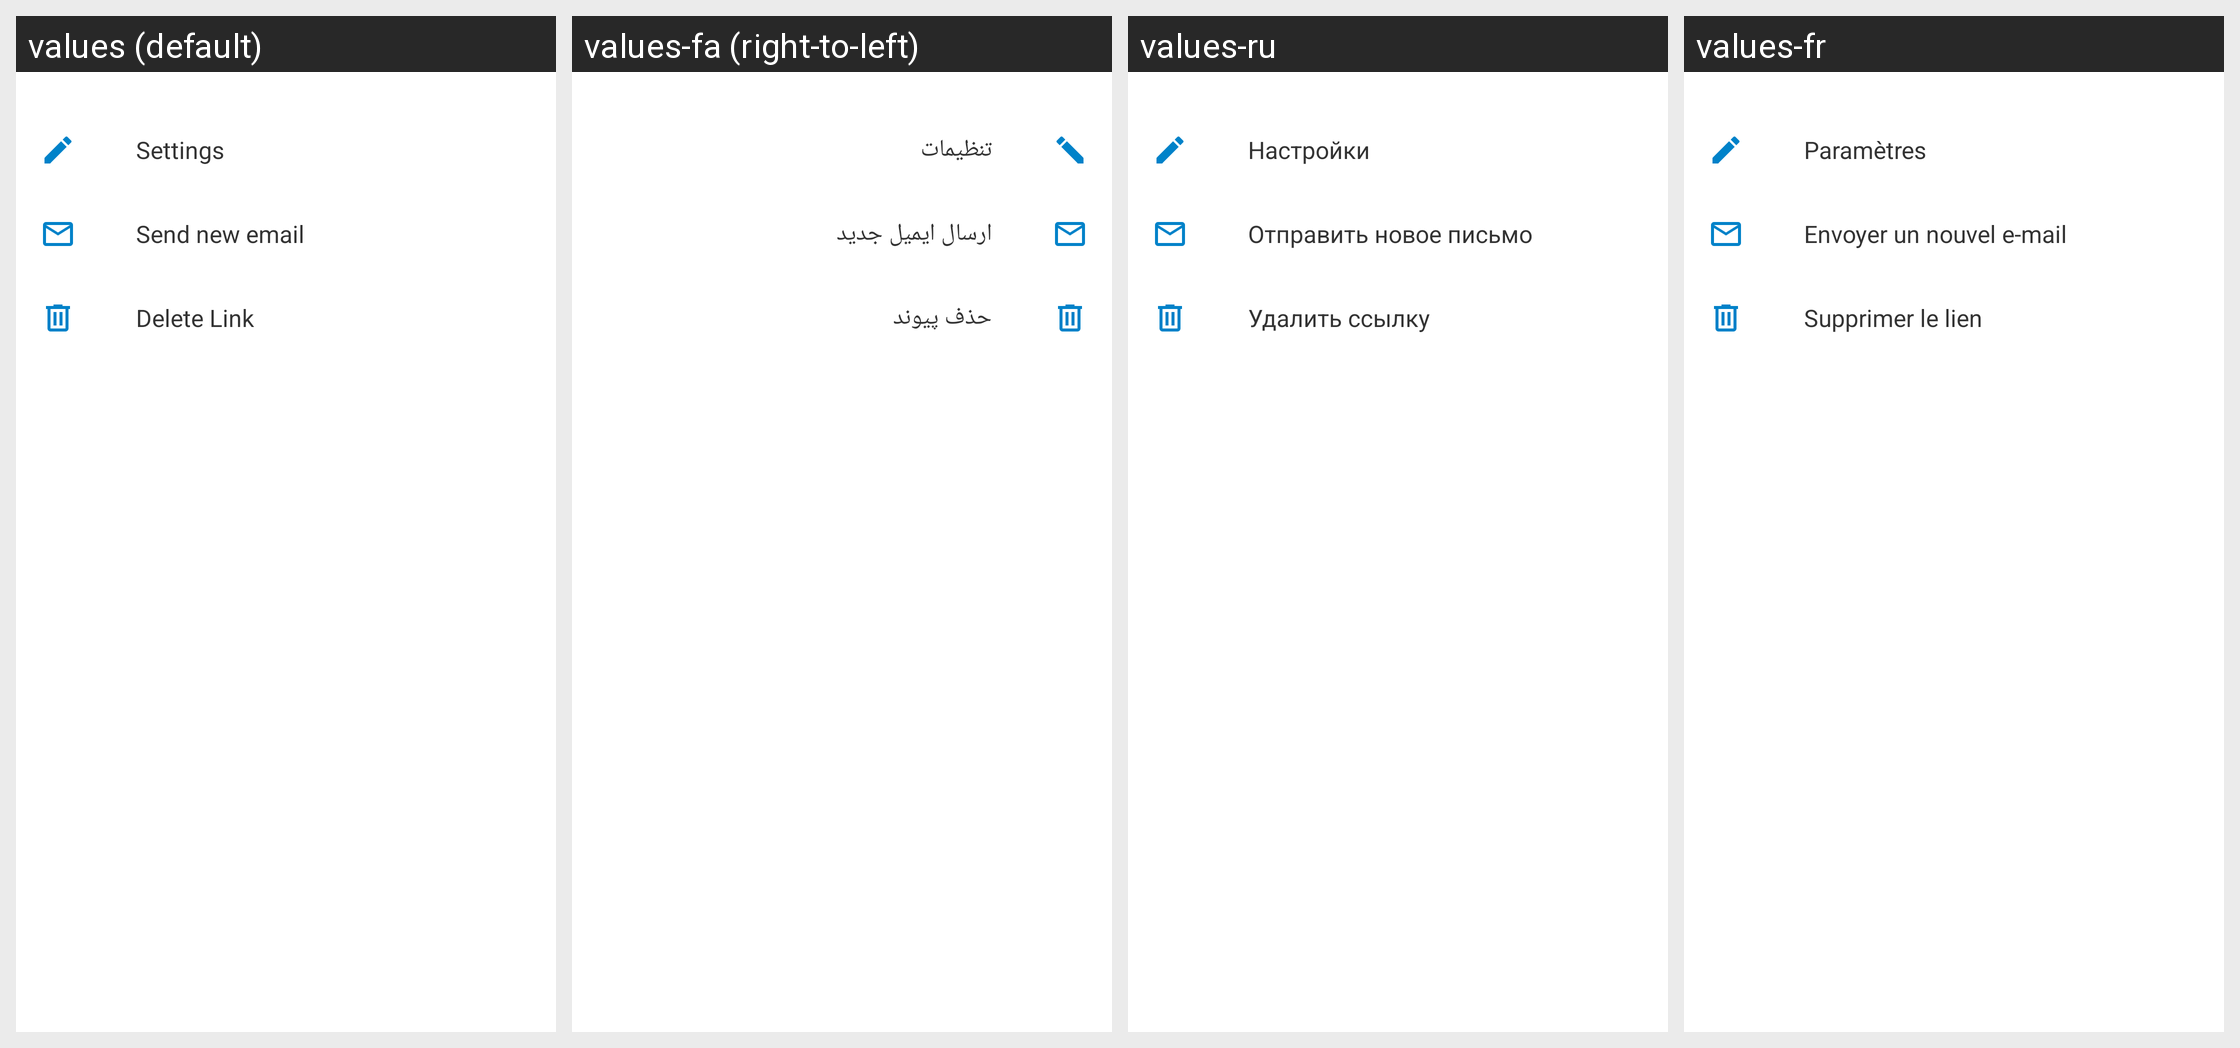

Here is an Android app screen in its default locale and in the app's own translations. Write out the translated-string differences for the strings that appear on this screen.
Android screen res/layout/file_details_sharing_menu_bottom_sheet_fragment.xml rendered under 4 locales, left to right: values (default), values-fa (right-to-left), values-ru, values-fr. Device: Nexus 5 (rendered at 1080×1920; each locale shown at half size, 540×960, under a caption strip naming it); theme Theme.ownCloud.Toolbar.
Other locales in the repository, not shown: values-ar, values-ast, values-bg-rBG, values-br, values-ca, values-cs-rCZ, values-da, values-de, values-de-rDE, values-el, values-eo, values-es, values-es-rAR, values-es-rCL, values-es-rCO, values-es-rCR, values-es-rDO, values-es-rEC, values-es-rGT, values-es-rHN, values-es-rMX, values-es-rNI, values-es-rPA, values-es-rPE, values-es-rPY, values-es-rSV, values-es-rUY, values-et-rEE, values-eu, values-fi-rFI, values-ga, values-gd, values-gl, values-hr, values-hu-rHU, values-in, values-is, values-it, values-iw, values-ja-rJP, values-ka, values-ka-rGE, values-kab, values-ko, values-lo, values-lt-rLT, values-lv, values-mk, values-nb-rNO, values-nl, values-pl, values-pt-rBR, values-pt-rPT, values-ro, values-sc, values-sk-rSK, values-sl, values-sq, values-sr, values-sr-rSP, values-sv, values-sw, values-th-rTH, values-tk, values-tr, values-ug, values-uk, values-vi, values-zh-rCN, values-zh-rHK, values-zh-rTW.
Strings drawn on this screen, with the default value and each locale's value (text and hints the layout hard-codes, and strings that could not be matched under every locale, appear in the picture but are not listed):

share_settings
  values: Settings
  values-fa: تنظیمات
  values-ru: Настройки
  values-fr: Paramètres

share_send_new_email
  values: Send new email
  values-fa: ارسال ایمیل جدید
  values-ru: Отправить новое письмо
  values-fr: Envoyer un nouvel e-mail

delete_link
  values: Delete Link
  values-fa: حذف پیوند
  values-ru: Удалить ссылку
  values-fr: Supprimer le lien
